Run: headless pygame with SDL's dummy video driver; simulated clock (each Clock.tick advances the game by its frame time, no real sleeping); random seed 0; keys injected as events and as key.get_pressed() state; no mouse input.
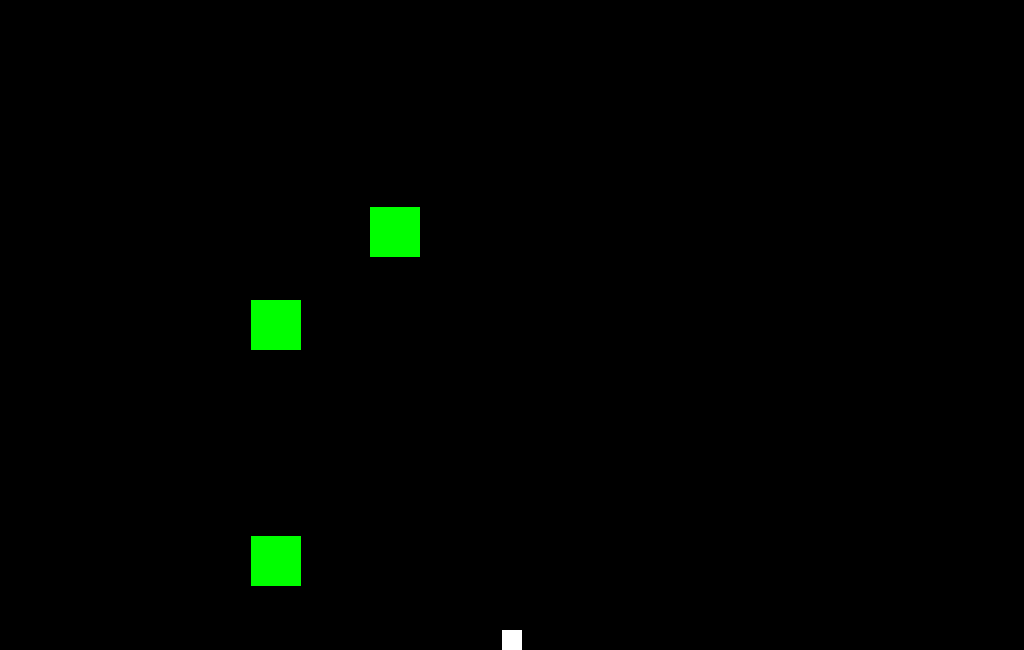
Frame 1 of 4 · flips 1–60 · no input
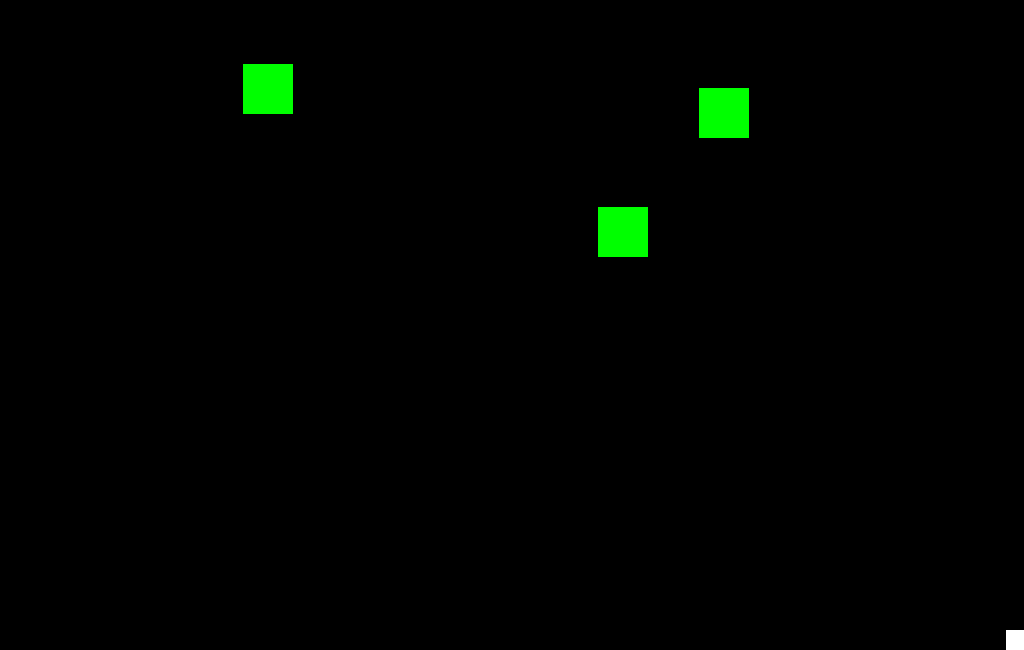
Frame 2 of 4 · flips 61–180 · tapped SPACE, RETURN · held RIGHT (→), D
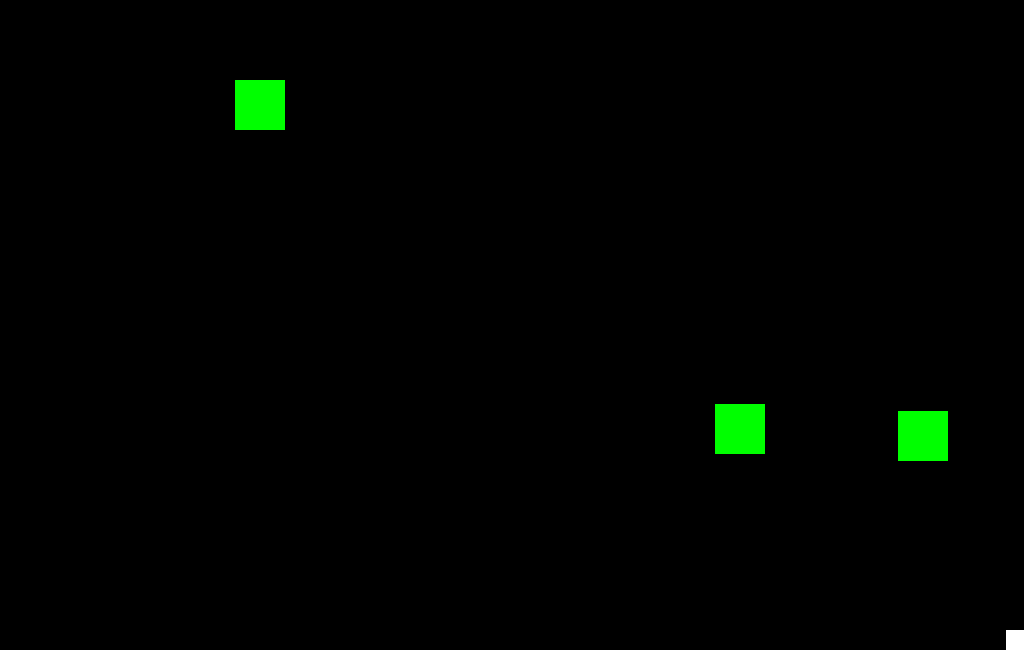
Frame 3 of 4 · flips 181–300 · held DOWN (↓), S
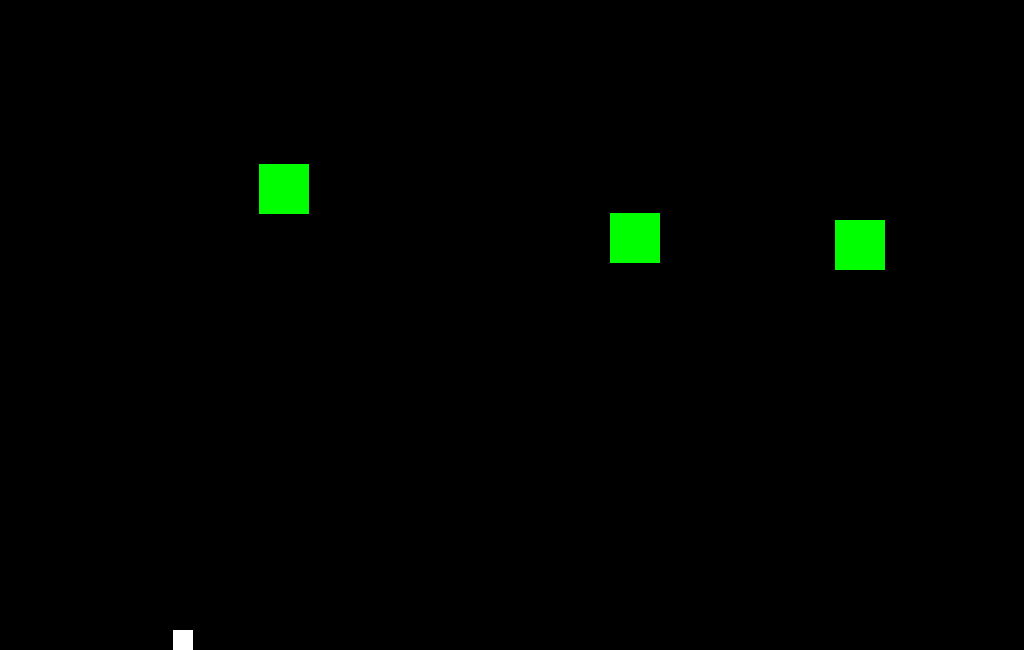
Frame 4 of 4 · flips 301–420 · held LEFT (←), A, UP (↑), W

The pygame program that drew these frames:

import pygame as pg
import sys
import time
from pygame.locals import *
from random import randint
import random

# Global Values
WINDOW_WIDTH = 1024
WINDOW_HEIGHT = 650

#Enemy Movement
UP_LEFT = 1
UP_RIGHT = 2
DOWN_RIGHT = 3
DOWN_LEFT = 4
LEFT = 5
RIGHT = 6

#Player Movement
PLEFT = False
PRIGHT = False
NOMOVE = True

#Bullet speed
BSPEED = 40
SHOOT = False

#Color Vairables 
WHITE = (255,255,255)
BLACK = (0,0,0)
RED = (255,0,0)
GREEN = (0,255,0)
BLUE = (0,0,255)

#Agent List
AGENTS = []
class Bullet(pg.sprite.Sprite):
    def __init__(self,centerx,centery,speed):
        pg.sprite.Sprite.__init__(self)
        self.centerx = centerx
        self.centery = centery
        self.image = pg.Surface([2,3])
        self.speed = speed
        self.image.fill(RED)
        self.rect = self.image.get_rect()
    
       
        
class Rocket(pg.sprite.Sprite):
    def __init__(self,bottom,centerx,centery):
        pg.sprite.Sprite.__init__(self)
        self.centerx = centerx
        self.centery = centery
        self.bottom = bottom
        self.image = pg.Surface([20,20])
        self.image.fill(WHITE)
        self.rect = self.image.get_rect()
        self.speed = 7
        self.rect.centerx = self.centerx
        self.rect.centery = self.bottom-10
    
    def move(self):
        if (PLEFT == True) and (self.rect.x>5):
            self.rect.x -=self.speed
        elif PRIGHT == True and self.rect.x < WINDOW_WIDTH -20:
            self.rect.x += self.speed
        else :
            pass
    def shoot(self):
        pass
            
class Enemy(pg.sprite.Sprite):
    def __init__(self,centerx,centery,probMoving):
        pg.sprite.Sprite.__init__(self)
        self.centerx = centerx
        self.centery = centery
        self.probMoving = probMoving
        self.direction = randint(1,6)
        self.image = pg.Surface([50,50])
        self.image.fill(GREEN)
        self.rect = self.image.get_rect()
        self.speed = randint(1,5)
        self.rect.centerx = self.centerx
        self.rect.centery = self.centery
    
    def move(self):
        if self.direction == UP_LEFT:
            self.rect.x -= self.speed
            self.rect.y -= self.speed
        
        elif self.direction == UP_RIGHT:
            self.rect.x += self.speed
            self.rect.y -= self.speed
            
        elif self.direction == DOWN_RIGHT:
            self.rect.x += self.speed
            self.rect.y += self.speed
        
        elif self.direction == DOWN_LEFT:
            self.rect.x -= self.speed
            self.rect.y += self.speed
        
        elif self.direction == RIGHT:
            self.rect.x += self.speed
            self.rect.y =self.rect.y
        
        elif self.direction == LEFT:
            self.rect.x -= self.speed
    def changeDirection(self,counter):
        if counter%10 ==0:
            r = randint(0,1000)
            p = 1000*self.probMoving
            if r<=p:
                self.direction= randint(1,6)
        else:
            if self.rect.y<0:
                self.direction = random.choice([3,4,5,6])
            elif self.rect.y>WINDOW_HEIGHT-100:
                self.direction = random.choice([1,2,5,6])
            elif self.rect.x<10:
                self.direction = random.choice([2,3,6])
            elif self.rect.x>WINDOW_WIDTH-10:
                self.direction = random.choice([1,4,5])
            else: 
                pass
def playGame(gameWindow,surface_rect,clock):
    rocket = Rocket(gameWindow.get_rect().bottom,gameWindow.get_rect().centerx,gameWindow.get_rect().centery)
    e1 = Enemy(gameWindow.get_rect().centerx,gameWindow.get_rect().centery,0.010)
    e2 = Enemy(gameWindow.get_rect().centerx,gameWindow.get_rect().centery,0.200)
    e3 = Enemy(gameWindow.get_rect().centerx,gameWindow.get_rect().centery,0.005)
    sprites = pg.sprite.RenderPlain(rocket,e1,e2,e3)
    counter =0
    while True:
        clock.tick(60)
        for event in pg.event.get():
            global PLEFT
            global PRIGHT
            global NOMOVE
            if event.type ==QUIT:
                pg.quit()
                sys.exit()
            if event.type == KEYDOWN:
                if event.key==K_LEFT:
                    PLEFT =True
                    PRIGHT = False
                    NOMOVE = False
                if event.key == K_RIGHT:
                    PLEFT = False
                    PRIGHT = True
                    NOMOVE = False
            if event.type == KEYUP:
                if event.key == K_LEFT:
                    PLEFT = False
                    PRIGHT = False
                    NOMOVE = True
                if event.key == K_RIGHT:
                    PLEFT = False
                    PRIGHT = False
                    NOMOVE = True
                    
        gameWindow.fill(BLACK)
        sprites.draw(gameWindow)
        e1.move()
        e1.changeDirection(counter)
        e2.move()
        e2.changeDirection(counter)
        e3.move()
        e3.changeDirection(counter)
        rocket.move()
        pg.display.update()
        counter +=1
        if counter ==1000000:
            counter =0

                
def getClock():
    return pg.time.Clock()
def createGameWindow(width,height):
    flag = 0
    depth =32
    return pg.display.set_mode((width,height),flag,depth)
    
def main():
    gameWindow = createGameWindow(WINDOW_WIDTH,WINDOW_HEIGHT)
    surface_rect = gameWindow.get_rect()
    clock = getClock()
    playGame(gameWindow,surface_rect,clock)
    
if __name__=='__main__':
    pg.init()
    main()    
